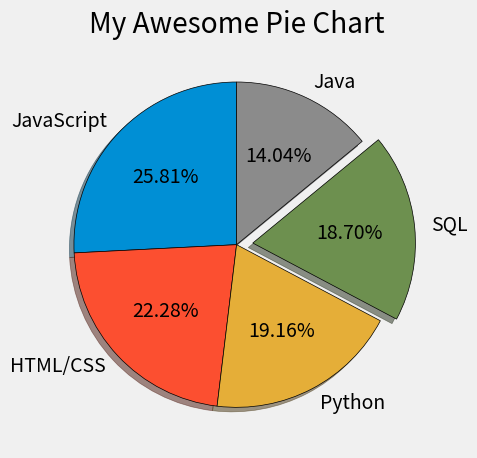

The matplotlib source for this figure:
import matplotlib.pyplot as plt
import numpy as np

plt.style.use("fivethirtyeight")

# understand pie chart

######## --------- Example - 1 ###################

# slices = [60,40]
# labels = ['Sixty', 'Forty']

# plt.pie(slices, labels=labels, wedgeprops={'edgecolor': 'black'})


###############  example - 2

languages_labels = ['JavaScript', 'HTML/CSS', 'Python', 'SQL', 'Java', 'Node.js', 'TypeScript', 'C#', 'Bash/Shell', 'C++', 'PHP', 'C', 'PowerShell', 'Go', 'Kotlin']
slices = [53587, 46259, 39792, 38835, 29162, 27975, 24909, 22984, 22385, 20057, 18130, 17329, 8871, 7879, 6866]

# plt.pie(slices, labels=languages_labels, wedgeprops={'edgecolor': 'black'})

# other properties/attributes

################ Example - 3

# explode
# shadow = True, looking 3-d
# startangle = 90 , degree
# autopct = '%1.1f%%'   '%1.1f%%'

explode = [0,0,0,0.1, 0]

s = slices[:5]
l = languages_labels[:5]

plt.pie(slices[:5], labels=languages_labels[:5], explode=explode, shadow=True, startangle=90, autopct='%1.2f%%', wedgeprops={'edgecolor' : 'black'})

# plt.pie(s, labels=l, explode=explode, shadow=True, startangle=90,
        # autopct='%1.2f%%', wedgeprops={'edgecolor' : 'black'})

plt.title("My Awesome Pie Chart")
plt.tight_layout()
plt.show()